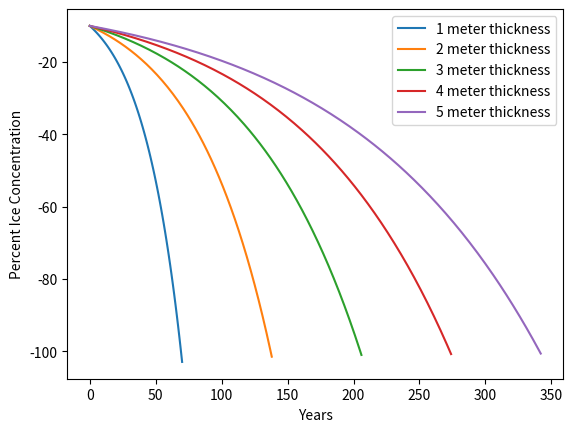

Python code for this plot:
#!/usr/bin/env python
"""


"""
import sys
import matplotlib.pyplot as plt
import numpy as np

# Clear-sky summer values from net flux figure
dflux_dsigma = -1.3183
del_T = (86400.)*90  # number of seconds of solar heating per summer
l_f = 3.3e5  # latent heat of fusion (J/kg)
rho_i = 917  # density of ice (kg/m3)
def equation(sigma_p,thick):

    sigma_pnew = sigma_p * (1. - (dflux_dsigma * del_T) / (l_f * rho_i* thick))
    return sigma_pnew

def fill_array(start_val,thick):
    sigma_values = []
    sigma_values.append(start_val)
    # Find 1m-thickness values
    while(start_val>-100):
        sigma_new = equation(start_val,thick)
        sigma_values.append(sigma_new) 
        start_val = sigma_new
    return sigma_values

starting_val = -10. 
sigma_1m = fill_array(starting_val,1.)
sigma_2m = fill_array(starting_val,2.)
sigma_3m = fill_array(starting_val,3.)
sigma_4m = fill_array(starting_val,4.)
sigma_5m = fill_array(starting_val,5.)

fig1 = plt.figure()
plt.plot(sigma_1m,label='1 meter thickness')
plt.plot(sigma_2m,label='2 meter thickness')
plt.plot(sigma_3m,label='3 meter thickness')
plt.plot(sigma_4m,label='4 meter thickness')
plt.plot(sigma_5m,label='5 meter thickness')
plt.legend()
plt.xlabel('Years')
plt.ylabel('Percent Ice Concentration')
plt.show()
